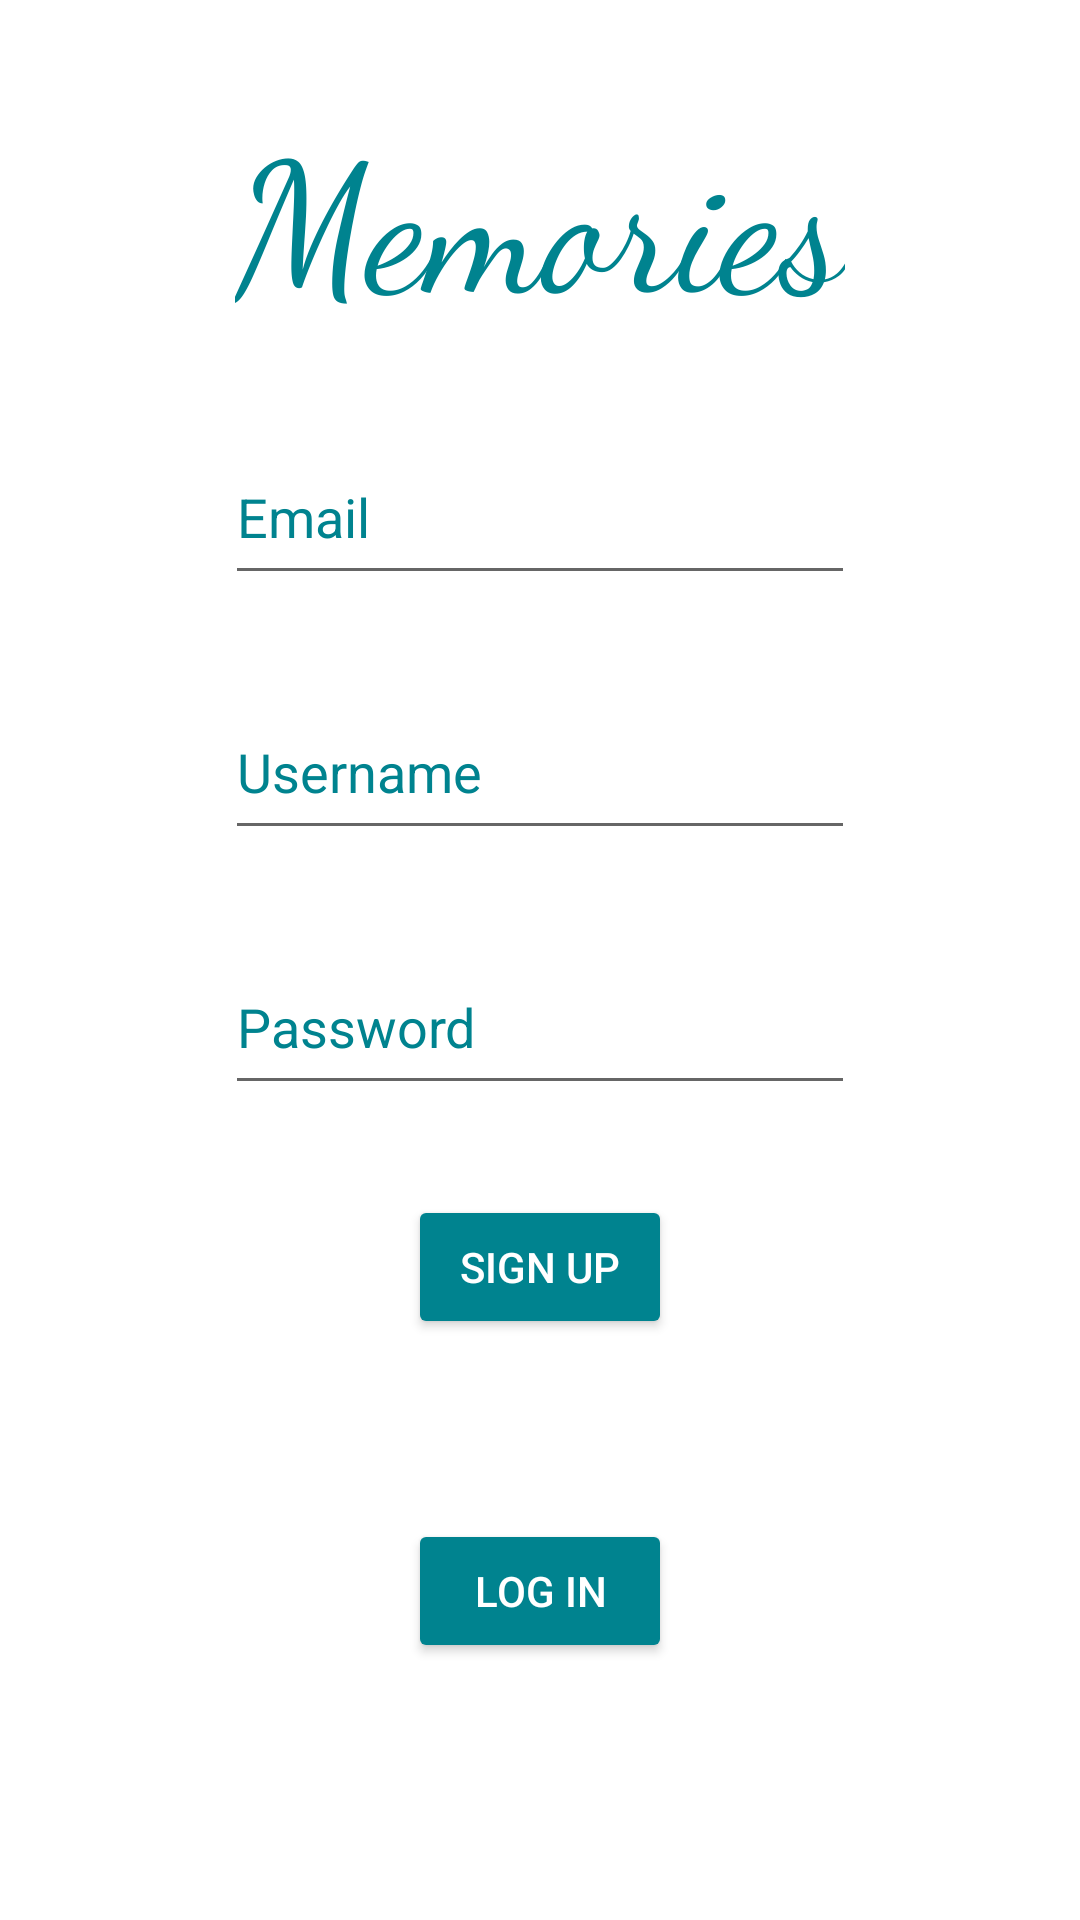

This screen was rendered from an Android layout file. Write that file and the resources it references.
<!-- AndroidManifest.xml: application theme Theme.Memories -->
<!-- res/layout/activity_signup.xml -->
<?xml version="1.0" encoding="utf-8"?>
<RelativeLayout xmlns:android="http://schemas.android.com/apk/res/android"
    xmlns:app="http://schemas.android.com/apk/res-auto"
    xmlns:tools="http://schemas.android.com/tools"
    android:layout_width="match_parent"
    android:layout_height="match_parent"
    tools:context=".LoginActivity">

    <androidx.appcompat.widget.AppCompatButton
        android:id="@+id/btnSignup"
        android:layout_width="wrap_content"
        android:layout_height="wrap_content"
        android:layout_below="@+id/etPassword"
        android:layout_centerHorizontal="true"
        android:layout_marginTop="30dp"
        android:layout_marginBottom="30dp"
        android:backgroundTint="@color/text"
        android:text="@string/sign"
        android:textAlignment="center"
        android:textColor="@android:color/white"
        app:cornerRadius="20dp"
        app:layout_constraintEnd_toEndOf="parent"
        app:layout_constraintStart_toStartOf="parent"
        app:layout_constraintTop_toBottomOf="@+id/etPassword"
        tools:ignore="TextContrastCheck" />

    <androidx.appcompat.widget.AppCompatButton
        android:id="@+id/btnToLogin"
        android:layout_width="wrap_content"
        android:layout_height="wrap_content"
        android:layout_below="@+id/btnSignup"
        android:layout_centerHorizontal="true"
        android:layout_marginTop="30dp"
        android:layout_marginBottom="30dp"
        android:backgroundTint="@color/text"
        android:text="@string/log_in"
        android:textAlignment="center"
        android:textColor="@android:color/white"
        app:cornerRadius="20dp"
        tools:ignore="TextContrastCheck" />

    <EditText
        android:id="@+id/etPassword"
        android:layout_width="wrap_content"
        android:layout_height="wrap_content"
        android:layout_below="@+id/etUsername"
        android:layout_centerHorizontal="true"
        android:layout_marginTop="30dp"
        android:autofillHints="password"
        android:ems="10"
        android:hint="@string/password"
        android:inputType="textPassword"
        android:minHeight="55dp"
        app:layout_constraintTop_toBottomOf="@+id/etUsername"
        tools:layout_editor_absoluteX="112dp" />

    <EditText
        android:id="@+id/etUsername"
        android:layout_width="wrap_content"
        android:layout_height="wrap_content"
        android:layout_below="@id/etsEmail"
        android:layout_centerHorizontal="true"
        android:layout_marginStart="5dp"
        android:layout_marginTop="30dp"
        android:layout_marginEnd="5dp"
        android:autofillHints="username"
        android:ems="10"
        android:hint="@string/username"
        android:inputType="textPersonName"
        android:minHeight="55dp"
        app:layout_constraintEnd_toEndOf="parent"
        app:layout_constraintStart_toStartOf="parent"
        app:layout_constraintTop_toTopOf="parent" />

    <EditText
        android:id="@+id/etsEmail"
        android:layout_width="wrap_content"
        android:layout_height="wrap_content"
        android:layout_below="@+id/appLogo"
        android:layout_centerHorizontal="true"
        android:layout_marginStart="5dp"
        android:layout_marginTop="30dp"
        android:layout_marginEnd="5dp"
        android:autofillHints="username"
        android:ems="10"
        android:hint="@string/email"
        android:inputType="textEmailAddress"
        android:minHeight="55dp"
        app:layout_constraintEnd_toEndOf="parent"
        app:layout_constraintStart_toStartOf="parent"
        app:layout_constraintTop_toTopOf="parent" />

    <TextView
        android:id="@+id/appLogo"
        android:layout_width="wrap_content"
        android:layout_height="wrap_content"
        android:layout_centerHorizontal="true"
        android:layout_marginTop="30dp"
        android:fontFamily="cursive"
        android:text="@string/app_name"
        android:textAlignment="center"
        android:textColor="@color/text"
        android:textSize="60sp" />

</RelativeLayout>
<!-- resources referenced by this layout -->
<resources>
  <color name="text">#00838F</color>
  <string name="app_name">Memories</string>
  <string name="email">Email</string>
  <string name="log_in">Log In</string>
  <string name="password">Password</string>
  <string name="sign">Sign up</string>
  <string name="username">Username</string>
  <style name="Theme.Memories" parent="Theme.MaterialComponents.DayNight.DarkActionBar">
          
          <item name="colorPrimary">#F01D64</item>
          <item name="colorPrimaryVariant">#C11B54</item>
          <item name="colorOnPrimary">@color/white</item>
          
          <item name="colorSecondary">@color/teal_200</item>
          <item name="colorSecondaryVariant">@color/teal_700</item>
          <item name="colorOnSecondary">@color/black</item>
          
          <item name="android:statusBarColor" tools:targetApi="l">?attr/colorPrimaryVariant</item>
          
          <item name="android:textColorHint">@color/text</item>
      </style>
  <color name="white">#FFFFFFFF</color>
  <color name="teal_200">#FF03DAC5</color>
  <color name="teal_700">#FF018786</color>
  <color name="black">#FF000000</color>
</resources>
